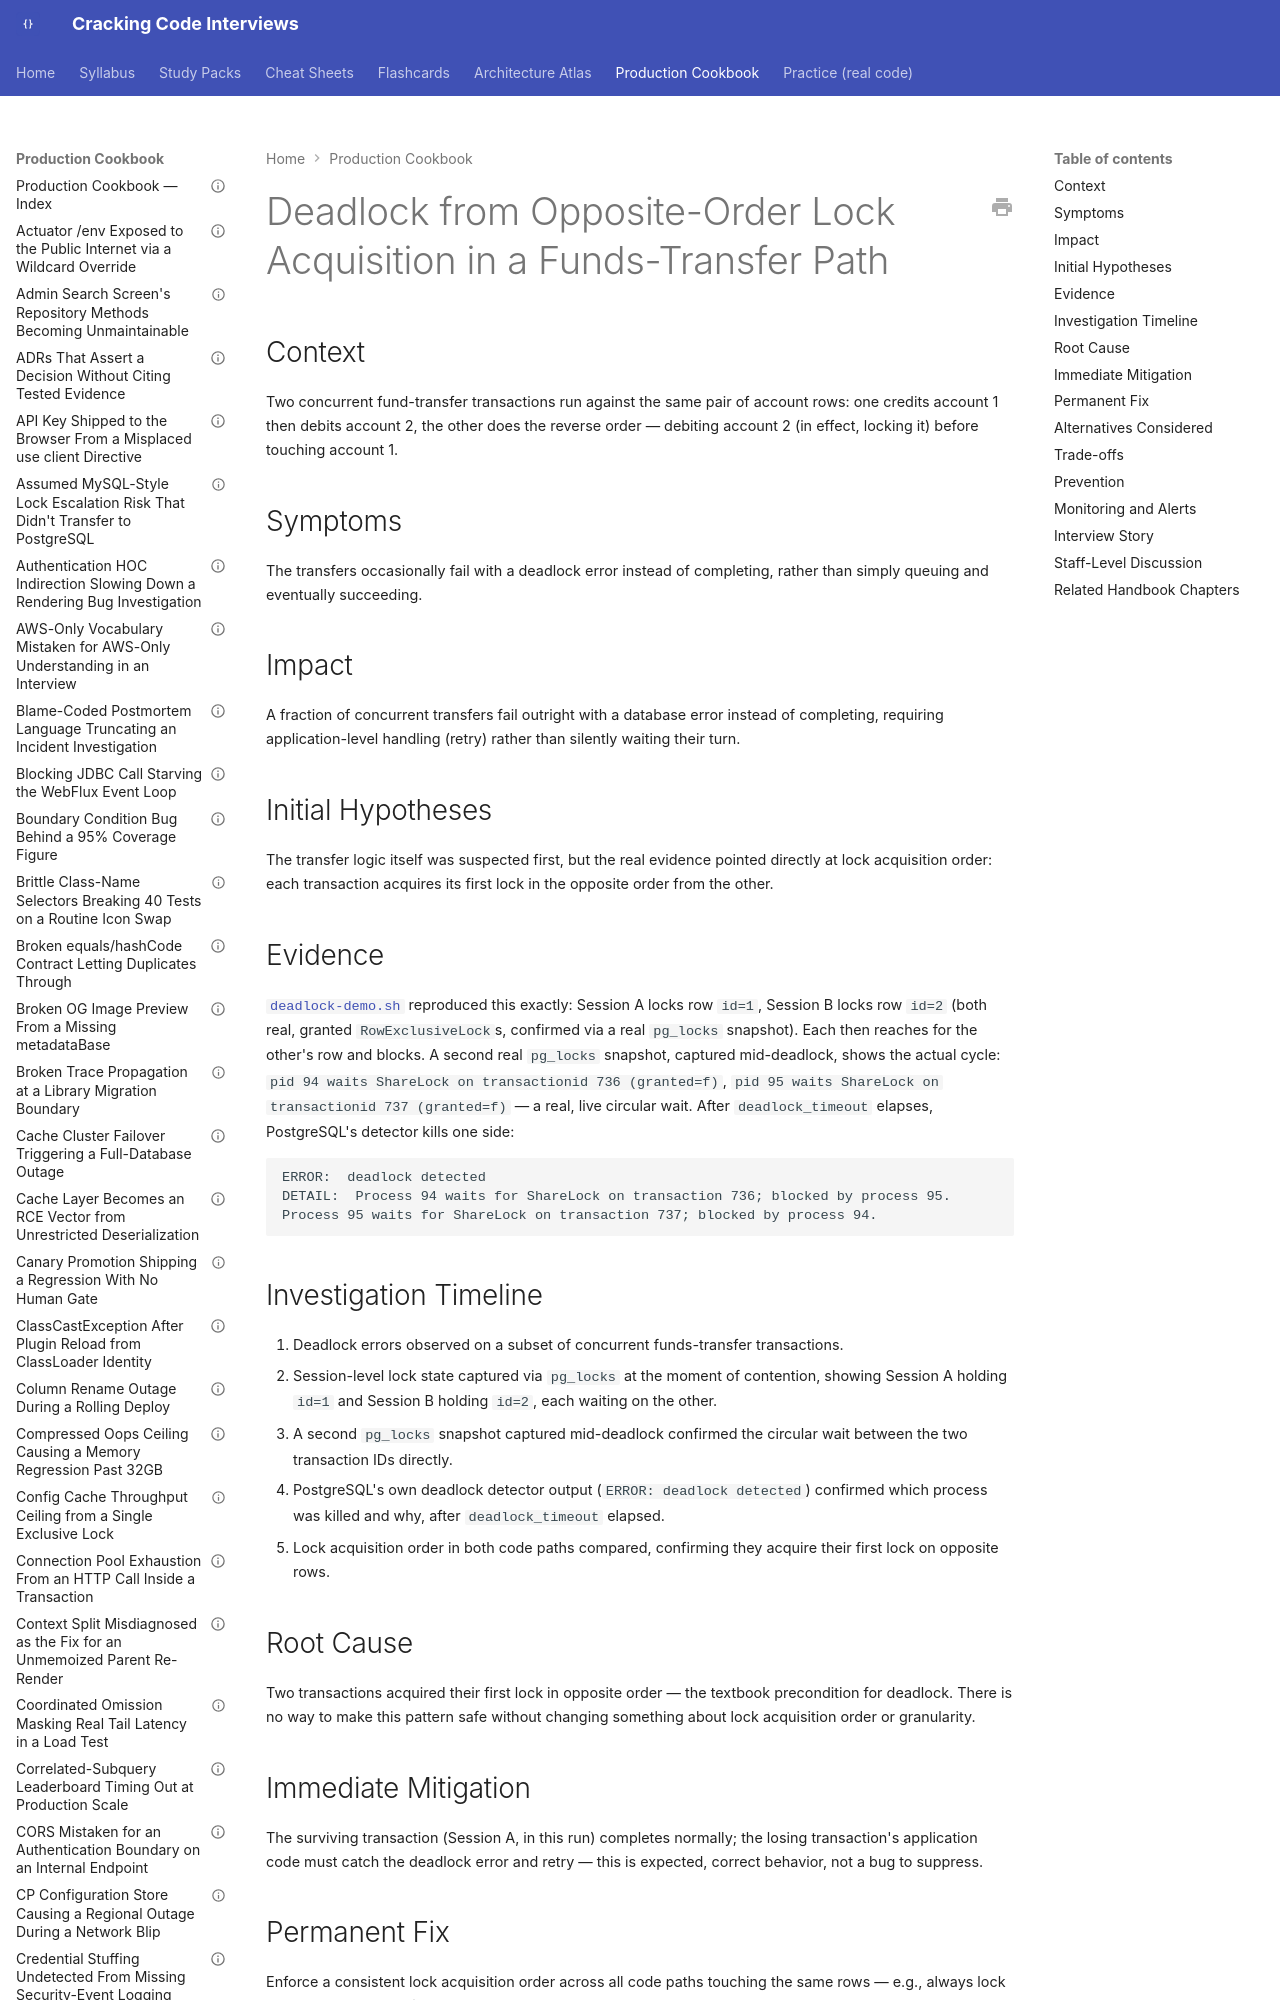

repository: JuanMelendres/cracking-code-interviews · page: production-cookbook/opposite-order-lock-acquisition-deadlock-in-a-funds-transfer/index.html · generator: mkdocs

---
title: "Deadlock from Opposite-Order Lock Acquisition in a Funds-Transfer Path"
document_type: production-cookbook-entry
domain: databases
status: draft
last_updated: 2026-09-02
related_handbook:
  - ../syllabus/06-databases/locks-deadlocks-and-lock-escalation.md
  - ../syllabus/06-databases/isolation-levels-and-concurrency-anomalies.md
source: syllabus/06-databases/locks-deadlocks-and-lock-escalation.md#production-scenarios
---

# Deadlock from Opposite-Order Lock Acquisition in a Funds-Transfer Path

## Context

Two concurrent fund-transfer transactions run against the same pair of account rows: one credits account 1 then debits account 2, the other does the reverse order — debiting account 2 (in effect, locking it) before touching account 1.

## Symptoms

The transfers occasionally fail with a deadlock error instead of completing, rather than simply queuing and eventually succeeding.
